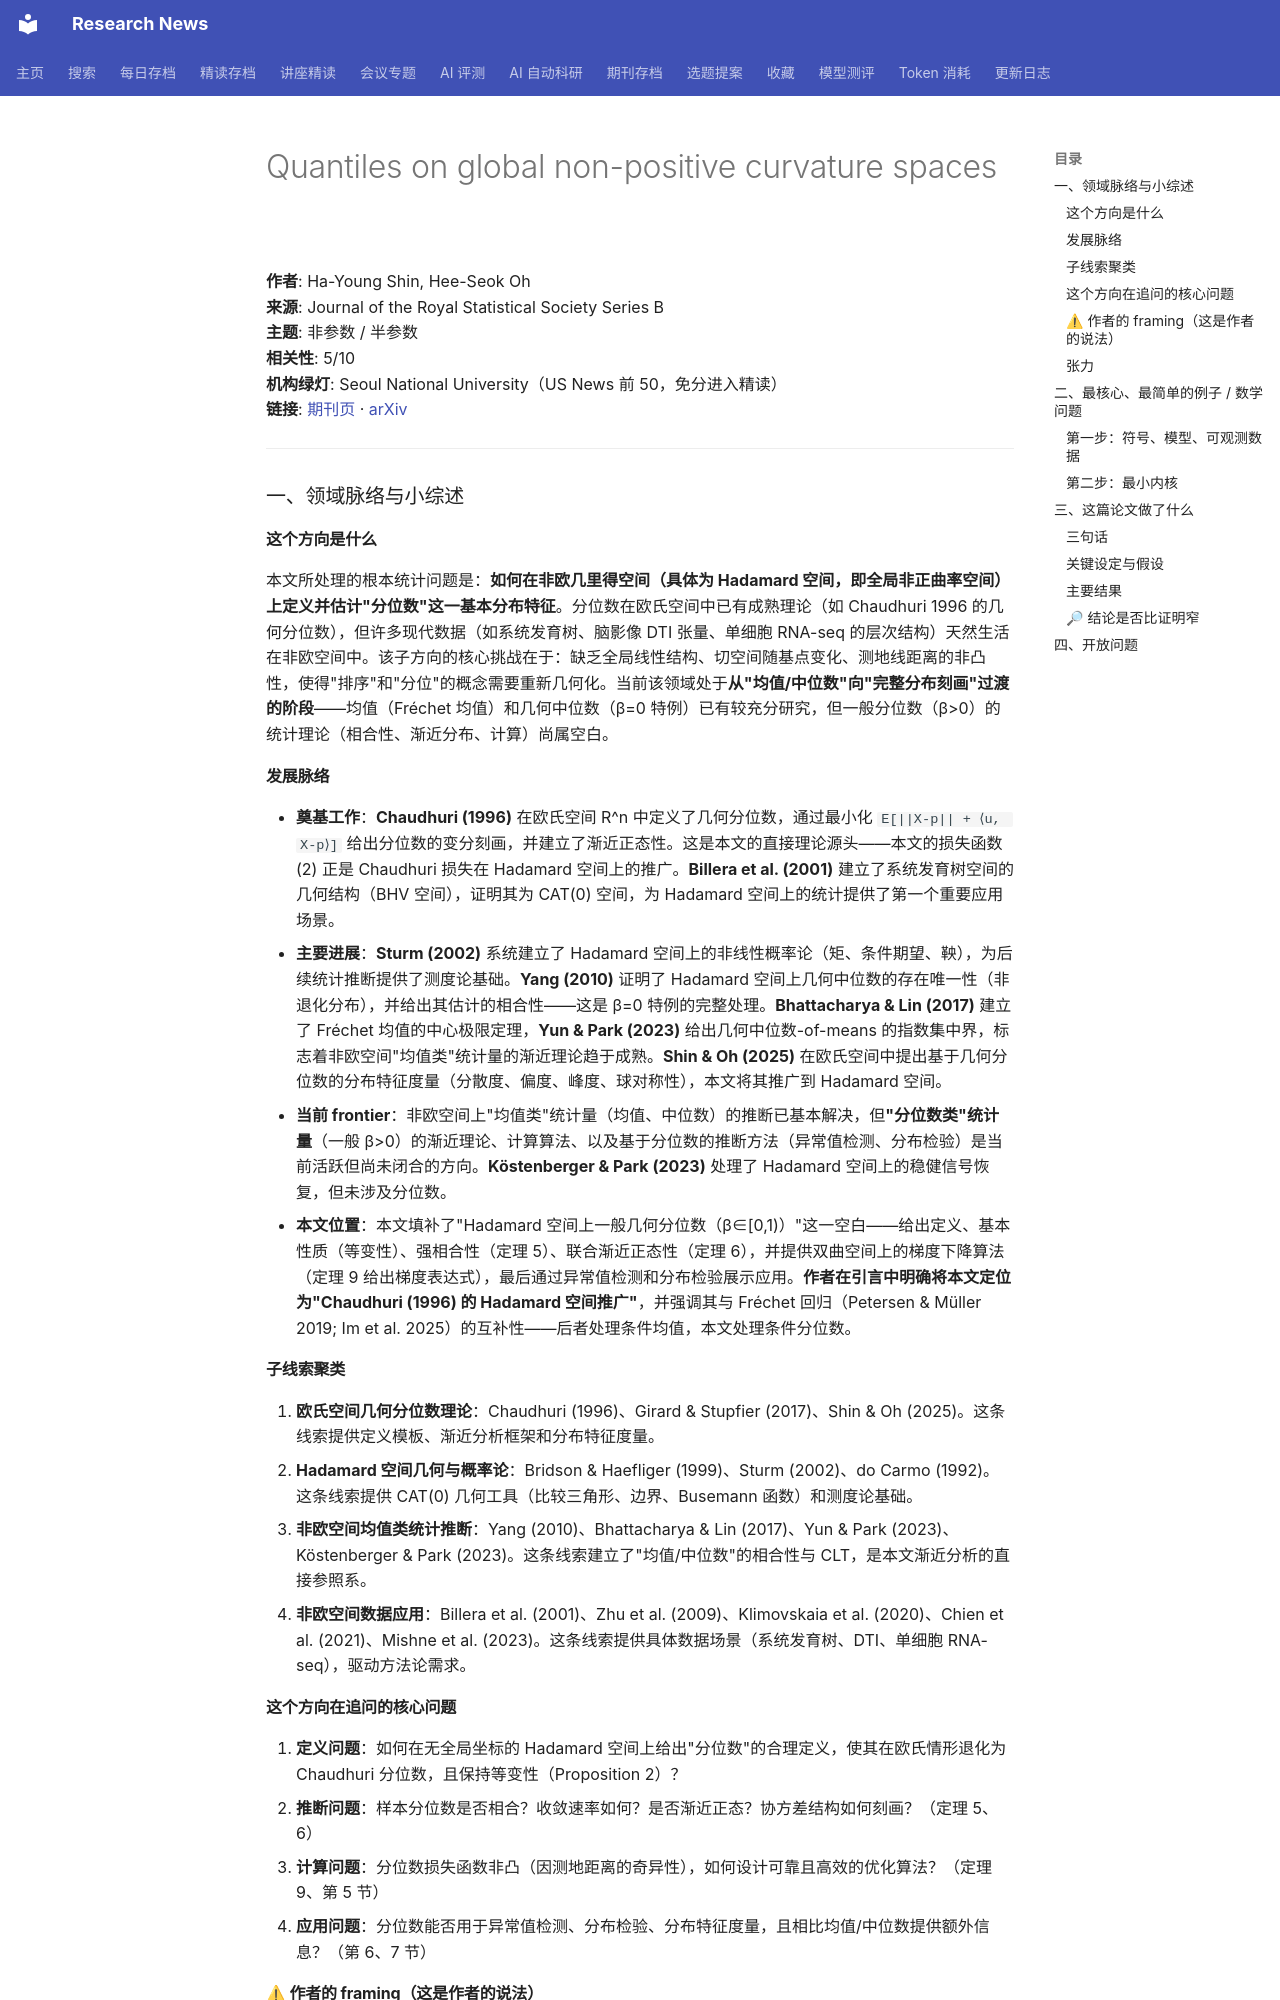

repository: cxy0714/research-news · page: deep_reads/2026-10-10-10.1093_jrsssb_qkag121/index.html · generator: mkdocs

# Quantiles on global non-positive curvature spaces

**作者**: Ha-Young Shin, Hee-Seok Oh  
**来源**: Journal of the Royal Statistical Society Series B  
**主题**: 非参数 / 半参数  
**相关性**: 5/10  
**机构绿灯**: Seoul National University（US News 前 50，免分进入精读）  
**链接**: [期刊页](https://doi.org/10.1093/jrsssb/qkag121) · [arXiv](https://arxiv.org/abs/2312.10870)

---

### 一、领域脉络与小综述

#### 这个方向是什么

本文所处理的根本统计问题是：**如何在非欧几里得空间（具体为 Hadamard 空间，即全局非正曲率空间）上定义并估计"分位数"这一基本分布特征**。分位数在欧氏空间中已有成熟理论（如 Chaudhuri 1996 的几何分位数），但许多现代数据（如系统发育树、脑影像 DTI 张量、单细胞 RNA-seq 的层次结构）天然生活在非欧空间中。该子方向的核心挑战在于：缺乏全局线性结构、切空间随基点变化、测地线距离的非凸性，使得"排序"和"分位"的概念需要重新几何化。当前该领域处于**从"均值/中位数"向"完整分布刻画"过渡的阶段**——均值（Fréchet 均值）和几何中位数（β=0 特例）已有较充分研究，但一般分位数（β>0）的统计理论（相合性、渐近分布、计算）尚属空白。

#### 发展脉络

- **奠基工作**：**Chaudhuri (1996)** 在欧氏空间 R^n 中定义了几何分位数，通过最小化 `E[||X-p|| + ⟨u, X-p⟩]` 给出分位数的变分刻画，并建立了渐近正态性。这是本文的直接理论源头——本文的损失函数 (2) 正是 Chaudhuri 损失在 Hadamard 空间上的推广。**Billera et al. (2001)** 建立了系统发育树空间的几何结构（BHV 空间），证明其为 CAT(0) 空间，为 Hadamard 空间上的统计提供了第一个重要应用场景。
- **主要进展**：**Sturm (2002)** 系统建立了 Hadamard 空间上的非线性概率论（矩、条件期望、鞅），为后续统计推断提供了测度论基础。**Yang (2010)** 证明了 Hadamard 空间上几何中位数的存在唯一性（非退化分布），并给出其估计的相合性——这是 β=0 特例的完整处理。**Bhattacharya & Lin (2017)** 建立了 Fréchet 均值的中心极限定理，**Yun & Park (2023)** 给出几何中位数-of-means 的指数集中界，标志着非欧空间"均值类"统计量的渐近理论趋于成熟。**Shin & Oh (2025)** 在欧氏空间中提出基于几何分位数的分布特征度量（分散度、偏度、峰度、球对称性），本文将其推广到 Hadamard 空间。
- **当前 frontier**：非欧空间上"均值类"统计量（均值、中位数）的推断已基本解决，但**"分位数类"统计量**（一般 β>0）的渐近理论、计算算法、以及基于分位数的推断方法（异常值检测、分布检验）是当前活跃但尚未闭合的方向。**Köstenberger & Park (2023)** 处理了 Hadamard 空间上的稳健信号恢复，但未涉及分位数。
- **本文位置**：本文填补了"Hadamard 空间上一般几何分位数（β∈[0,1)）"这一空白——给出定义、基本性质（等变性）、强相合性（定理 5）、联合渐近正态性（定理 6），并提供双曲空间上的梯度下降算法（定理 9 给出梯度表达式），最后通过异常值检测和分布检验展示应用。**作者在引言中明确将本文定位为"Chaudhuri (1996) 的 Hadamard 空间推广"**，并强调其与 Fréchet 回归（Petersen & Müller 2019; Im et al. 2025）的互补性——后者处理条件均值，本文处理条件分位数。

#### 子线索聚类

1. **欧氏空间几何分位数理论**：Chaudhuri (1996)、Girard & Stupfier (2017)、Shin & Oh (2025)。这条线索提供定义模板、渐近分析框架和分布特征度量。
2. **Hadamard 空间几何与概率论**：Bridson & Haefliger (1999)、Sturm (2002)、do Carmo (1992)。这条线索提供 CAT(0) 几何工具（比较三角形、边界、Busemann 函数）和测度论基础。
3. **非欧空间均值类统计推断**：Yang (2010)、Bhattacharya & Lin (2017)、Yun & Park (2023)、Köstenberger & Park (2023)。这条线索建立了"均值/中位数"的相合性与 CLT，是本文渐近分析的直接参照系。
4. **非欧空间数据应用**：Billera et al. (2001)、Zhu et al. (2009)、Klimovskaia et al. (2020)、Chien et al. (2021)、Mishne et al. (2023)。这条线索提供具体数据场景（系统发育树、DTI、单细胞 RNA-seq），驱动方法论需求。

#### 这个方向在追问的核心问题

1. **定义问题**：如何在无全局坐标的 Hadamard 空间上给出"分位数"的合理定义，使其在欧氏情形退化为 Chaudhuri 分位数，且保持等变性（Proposition 2）？
2. **推断问题**：样本分位数是否相合？收敛速率如何？是否渐近正态？协方差结构如何刻画？（定理 5、6）
3. **计算问题**：分位数损失函数非凸（因测地距离的奇异性），如何设计可靠且高效的优化算法？（定理 9、第 5 节）
4. **应用问题**：分位数能否用于异常值检测、分布检验、分布特征度量，且相比均值/中位数提供额外信息？（第 6、7 节）
